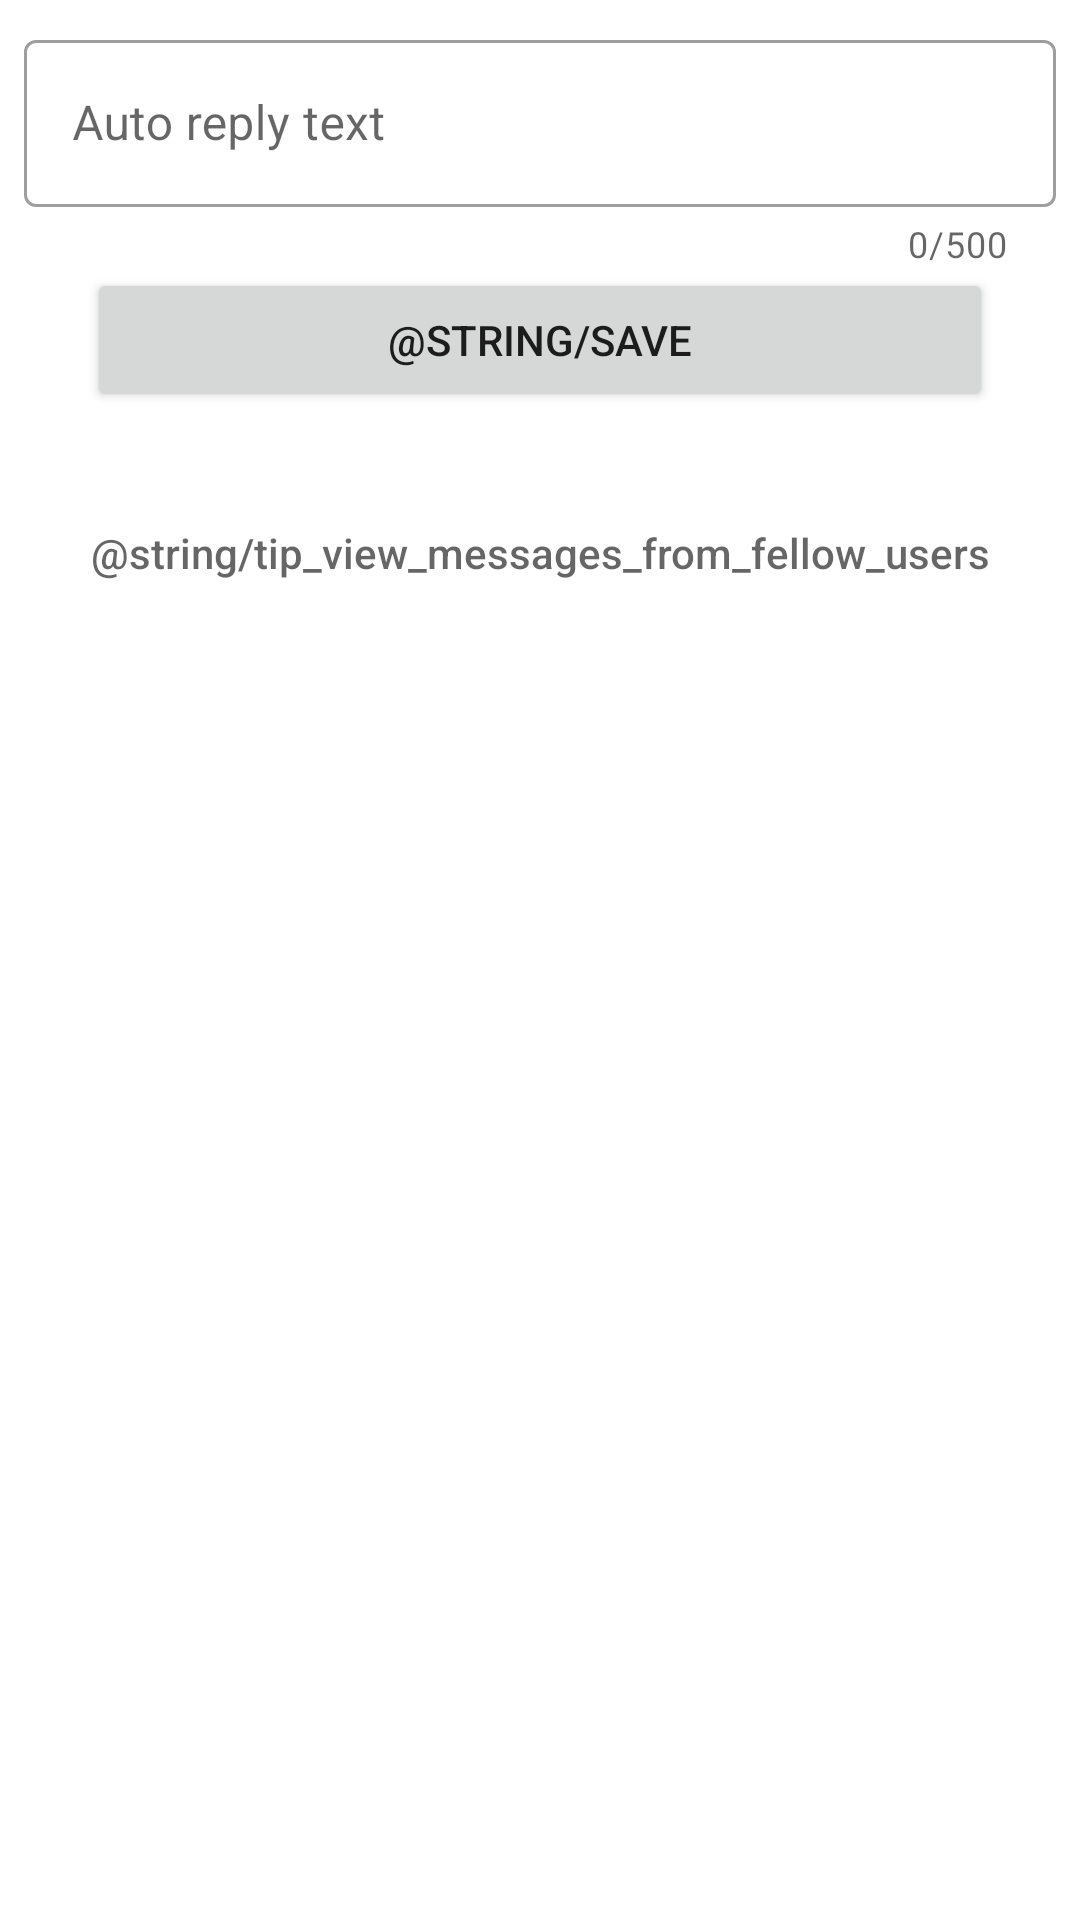

The Android layout XML behind this screen, and the referenced resources:
<!-- AndroidManifest.xml: application theme Theme.WaReply -->
<!-- res/layout/activity_custom_reply_editor.xml -->
<?xml version="1.0" encoding="utf-8"?>
<ScrollView xmlns:android="http://schemas.android.com/apk/res/android"
    xmlns:app="http://schemas.android.com/apk/res-auto"
    xmlns:tools="http://schemas.android.com/tools"
    android:layout_width="match_parent"
    android:layout_height="match_parent"
    android:fillViewport="true">
<androidx.constraintlayout.widget.ConstraintLayout
    android:layout_width="match_parent"
    android:layout_height="wrap_content"
    tools:context=".activity.customreplyeditor.CustomReplyEditorActivity">

    
    <com.google.android.material.textfield.TextInputLayout
        android:id="@+id/autoReplyTextInputLayout"
        android:layout_width="match_parent"
        android:layout_height="wrap_content"
        android:layout_marginStart="8dp"
        android:layout_marginTop="8dp"
        android:layout_marginEnd="8dp"
        app:counterEnabled="true"
        app:counterMaxLength="500"
        app:endIconMode="clear_text"
        style="@style/Widget.MaterialComponents.TextInputLayout.OutlinedBox"
        app:layout_constraintEnd_toStartOf="@+id/guidelineRight"
        app:layout_constraintStart_toStartOf="@+id/guidelineLeft"
        app:layout_constraintTop_toTopOf="parent">

        <com.google.android.material.textfield.TextInputEditText
            android:id="@+id/autoReplyTextInputEditText"
            android:layout_width="match_parent"
            android:layout_height="wrap_content"
            android:hint="@string/mainAutoReplyLabel"
            />
    </com.google.android.material.textfield.TextInputLayout>

    <androidx.constraintlayout.widget.Guideline
        android:id="@+id/guidelineRight"
        android:layout_width="wrap_content"
        android:layout_height="wrap_content"
        android:orientation="vertical"
        app:layout_constraintGuide_end="16dp" />

    <androidx.constraintlayout.widget.Guideline
        android:id="@+id/guidelineLeft"
        android:layout_width="wrap_content"
        android:layout_height="wrap_content"
        android:orientation="vertical"
        app:layout_constraintGuide_begin="16dp" />

    
    <Button
        android:id="@+id/saveCustomReplyBtn"
        android:layout_width="302dp"
        android:layout_height="wrap_content"
        android:layout_marginStart="8dp"
        android:layout_marginEnd="8dp"
        android:text="@string/save"
        app:layout_constraintEnd_toStartOf="@+id/guidelineRight"
        app:layout_constraintStart_toStartOf="@+id/guidelineLeft"
        app:layout_constraintTop_toBottomOf="@+id/autoReplyTextInputLayout"
        />

    
    <Button
        android:id="@+id/tip_wato_message"
        android:layout_width="301dp"
        android:layout_height="94dp"
        android:background="?android:selectableItemBackground"
        android:text="@string/tip_view_messages_from_fellow_users"
        android:textAllCaps="false"
        android:textColor="?attr/colorControlNormal"
        app:layout_constraintEnd_toEndOf="parent"
        app:layout_constraintStart_toStartOf="parent"
        app:layout_constraintTop_toBottomOf="@+id/saveCustomReplyBtn"
        />

</androidx.constraintlayout.widget.ConstraintLayout>
</ScrollView>
<!-- resources referenced by this layout -->
<resources>
  <string name="mainAutoReplyLabel">Auto reply text</string>
  <string name="save">حفظ</string>
  <string name="tip_view_messages_from_fellow_users">🦩 <u>➚ عرض القوالب من المجتمع ومشاركة قالبك أيضا </u></string>
  <style name="Theme.WaReply" parent="Theme.MaterialComponents.DayNight.DarkActionBar">
          
          <item name="colorPrimary">@color/blue_500</item>
          <item name="colorPrimaryVariant">@color/blue_700</item>
          
          <item name="colorSecondary">@color/blue_500</item>
          <item name="colorSecondaryVariant">@color/blue_900</item>
          
          <item name="android:statusBarColor" tools:targetApi="l">?attr/colorPrimaryVariant</item>
          
      </style>
  <color name="blue_500">#0192ea</color>
  <color name="blue_700">#0071ca</color>
  <color name="blue_900">#004399</color>
</resources>
